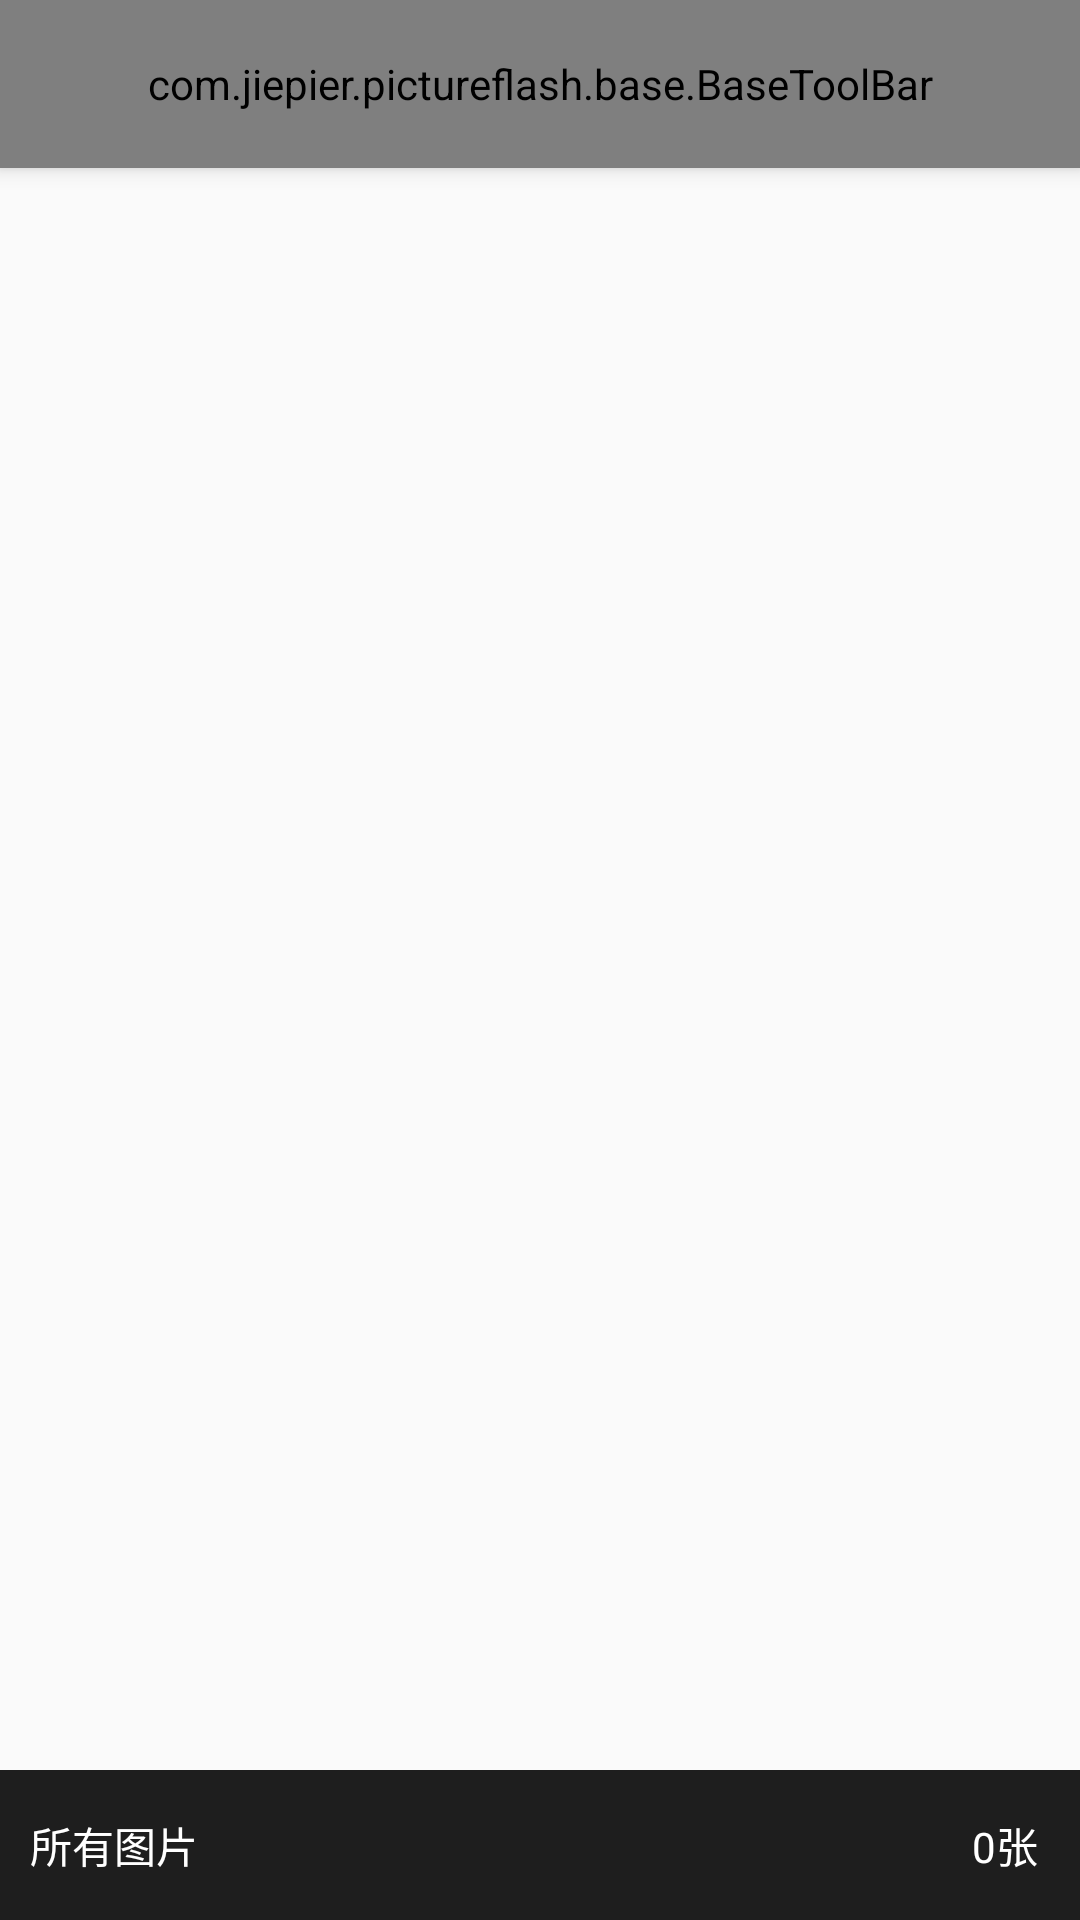

The Android layout XML behind this screen, and the referenced resources:
<!-- AndroidManifest.xml: application theme AppTheme -->
<!-- res/layout/activity_picture.xml -->
<android.support.design.widget.CoordinatorLayout xmlns:android="http://schemas.android.com/apk/res/android"
    xmlns:tools="http://schemas.android.com/tools"
    android:layout_width="match_parent"
    android:layout_height="match_parent"
    xmlns:app="http://schemas.android.com/apk/res-auto">

    <include layout="@layout/custom_toolbar" />

    <android.support.v7.widget.RecyclerView
        android:id="@+id/recyclerView"
        app:layout_behavior="@string/appbar_scrolling_view_behavior"
        android:layout_width="match_parent"
        android:layout_height="match_parent">
    </android.support.v7.widget.RecyclerView>

    <RelativeLayout
        android:layout_gravity="bottom"
        android:id="@+id/id_bottom_ly"
        android:layout_width="match_parent"
        android:layout_height="50dip"
        android:layout_alignParentBottom="true"
        android:background="#e0000000"
        android:clickable="true" >

        <TextView
            android:id="@+id/id_choose_dir"
            android:layout_width="wrap_content"
            android:layout_height="match_parent"
            android:layout_alignParentLeft="true"
            android:layout_centerVertical="true"
            android:gravity="center_vertical"
            android:paddingLeft="10dip"
            android:text="所有图片"
            android:textColor="@android:color/white" />

        <TextView
            android:id="@+id/id_total_count"
            android:layout_width="50dip"
            android:layout_height="match_parent"
            android:layout_alignParentRight="true"
            android:layout_centerVertical="true"
            android:gravity="center"
            android:text="0张"
            android:textColor="@android:color/white" />
    </RelativeLayout>

</android.support.design.widget.CoordinatorLayout>
<!-- res/layout/custom_toolbar.xml (included above) -->
<?xml version="1.0" encoding="utf-8"?>
<android.support.design.widget.AppBarLayout xmlns:android="http://schemas.android.com/apk/res/android"
    xmlns:tools="http://schemas.android.com/tools"
    xmlns:app="http://schemas.android.com/apk/res-auto"
    android:id="@+id/activity_main"
    android:layout_width="match_parent"
    android:layout_height="wrap_content">

    <com.jiepier.pictureflash.base.BaseToolBar
        app:centerText="哈哈"
        app:centerTextSize="24"
        android:background="#383838"
        android:layout_width="match_parent"
        android:layout_height="?attr/actionBarSize"
        android:id="@+id/baseToolBar"
        android:layout_alignParentTop="true"
        android:layout_alignParentLeft="true"
        android:layout_alignParentStart="true">
    </com.jiepier.pictureflash.base.BaseToolBar>
</android.support.design.widget.AppBarLayout>
<!-- resources referenced by this layout -->
<resources>
  <style name="AppTheme" parent="Theme.AppCompat.Light.NoActionBar">
          
          <item name="colorPrimary">@color/colorPrimary</item>
          
          <item name="colorPrimaryDark">@color/colorPrimaryDark</item>
          
          <item name="colorAccent">@color/colorAccent</item>
          
          <item name="android:textColorPrimary">@color/black</item>
          
          
          
      </style>
  <color name="colorPrimary">#383838</color>
  <color name="colorPrimaryDark">#383838</color>
  <color name="colorAccent">#383838</color>
  <color name="black">#000</color>
</resources>
